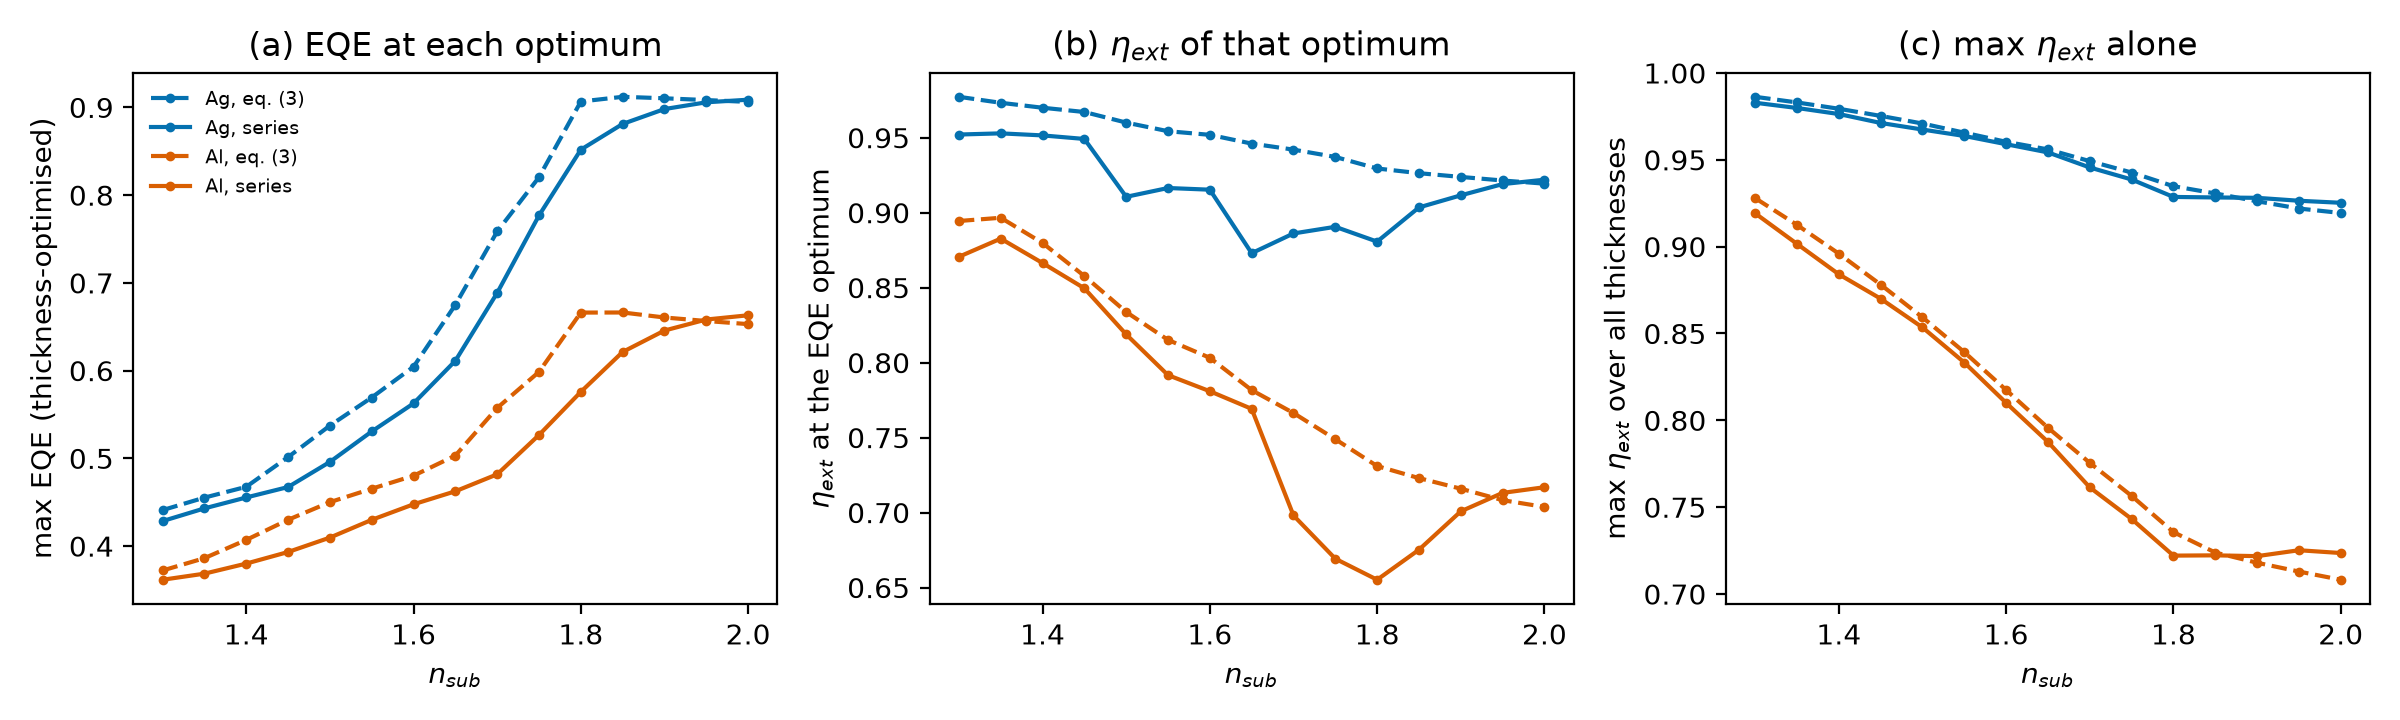

The table this chart was drawn from, first rows:
reflector, n_sub, method, d_ETL, d_HTL, eta_sub, eta_ext, EQE, eta_ext_other_method_at_same_d, Psub_beyond70, max_eta_ext_any_d
Ag, 1.3, eq3, 218.0, 104.0, 0.4513, 0.9773, 0.441, 0.9489, 0.111, 0.9863
Ag, 1.3, series, 220.0, 100.0, 0.4501, 0.9521, 0.4285, 0.9774, 0.1087, 0.9828
Ag, 1.35, eq3, 222.0, 116.0, 0.4677, 0.9733, 0.4552, 0.9412, 0.1199, 0.983
Ag, 1.35, series, 222.0, 108.0, 0.4649, 0.9529, 0.443, 0.9736, 0.1078, 0.9798
Ag, 1.4, eq3, 228.0, 128.0, 0.482, 0.97, 0.4676, 0.9337, 0.131, 0.9794
Ag, 1.4, series, 226.0, 116.0, 0.4786, 0.9515, 0.4554, 0.97, 0.109, 0.9764
Ag, 1.45, eq3, 84.0, 200.0, 0.5185, 0.9671, 0.5014, 0.8548, 0.3296, 0.9753
Ag, 1.45, series, 228.0, 128.0, 0.4923, 0.9492, 0.4673, 0.9667, 0.1126, 0.9712
Ag, 1.5, eq3, 88.0, 220.0, 0.5597, 0.9601, 0.5373, 0.8609, 0.3125, 0.9709
Ag, 1.5, series, 82.0, 208.0, 0.5446, 0.9106, 0.4959, 0.9631, 0.2633, 0.9674
Ag, 1.55, eq3, 94.0, 248.0, 0.5966, 0.9543, 0.5694, 0.8535, 0.3099, 0.9656
Ag, 1.55, series, 86.0, 224.0, 0.579, 0.9165, 0.5306, 0.957, 0.2385, 0.9637
Ag, 1.6, eq3, 102.0, 284.0, 0.6349, 0.9519, 0.6044, 0.8512, 0.3144, 0.9604
Ag, 1.6, series, 94.0, 244.0, 0.6147, 0.9153, 0.5626, 0.9516, 0.2362, 0.959
Ag, 1.65, eq3, 198.0, 260.0, 0.7134, 0.9461, 0.675, 0.8419, 0.3199, 0.956
Ag, 1.65, series, 208.0, 232.0, 0.7001, 0.873, 0.6112, 0.9477, 0.2845, 0.9543
Ag, 1.7, eq3, 204.0, 364.0, 0.8053, 0.942, 0.7586, 0.8356, 0.3308, 0.9492
Ag, 1.7, series, 206.0, 284.0, 0.7771, 0.8861, 0.6886, 0.9413, 0.2953, 0.9456
Ag, 1.75, eq3, 216.0, 420.0, 0.8755, 0.9372, 0.8204, 0.8864, 0.2913, 0.9427
Ag, 1.75, series, 210.0, 408.0, 0.8723, 0.8906, 0.7769, 0.938, 0.2893, 0.9387
Ag, 1.8, eq3, 370.0, 200.0, 0.9755, 0.9295, 0.9067, 0.8421, 0.3536, 0.9348
Ag, 1.8, series, 224.0, 392.0, 0.9672, 0.8807, 0.8518, 0.9285, 0.2703, 0.9286
Ag, 1.85, eq3, 390.0, 188.0, 0.9846, 0.9263, 0.9121, 0.8933, 0.2551, 0.9306
Ag, 1.85, series, 240.0, 344.0, 0.9753, 0.9035, 0.8812, 0.9263, 0.1566, 0.9283
Ag, 1.9, eq3, 394.0, 184.0, 0.9854, 0.9238, 0.9104, 0.9109, 0.06219, 0.9261
Ag, 1.9, series, 376.0, 208.0, 0.9853, 0.9116, 0.8981, 0.9238, 0.05317, 0.9281
Ag, 1.95, eq3, 394.0, 184.0, 0.9858, 0.9215, 0.9084, 0.9186, 0.01465, 0.922
Ag, 1.95, series, 376.0, 204.0, 0.9856, 0.9191, 0.9058, 0.9215, 0.01161, 0.9264
Ag, 2.0, eq3, 380.0, 56.0, 0.9858, 0.9194, 0.9063, 0.9197, 0.03351, 0.9194
Ag, 2.0, series, 374.0, 208.0, 0.9857, 0.922, 0.9088, 0.9191, 0.003454, 0.9253
Al, 1.3, eq3, 230.0, 108.0, 0.4161, 0.8944, 0.3722, 0.8689, 0.0935, 0.9279
Al, 1.3, series, 230.0, 104.0, 0.4154, 0.8706, 0.3616, 0.8944, 0.09123, 0.9192
Al, 1.35, eq3, 78.0, 168.0, 0.4308, 0.8966, 0.3862, 0.7647, 0.2806, 0.9125
Al, 1.35, series, 70.0, 124.0, 0.4176, 0.8827, 0.3686, 0.8852, 0.06, 0.9016
Al, 1.4, eq3, 78.0, 188.0, 0.4627, 0.8798, 0.4071, 0.7493, 0.2819, 0.896
Al, 1.4, series, 72.0, 136.0, 0.4387, 0.8664, 0.3801, 0.8745, 0.06781, 0.8841
Al, 1.45, eq3, 82.0, 204.0, 0.5013, 0.8578, 0.43, 0.7398, 0.2694, 0.8781
Al, 1.45, series, 76.0, 148.0, 0.4629, 0.8496, 0.3933, 0.864, 0.07776, 0.87
Al, 1.5, eq3, 82.0, 228.0, 0.5398, 0.8338, 0.4501, 0.7344, 0.2429, 0.8593
Al, 1.5, series, 78.0, 180.0, 0.5003, 0.8188, 0.4097, 0.8516, 0.1145, 0.8535
Al, 1.55, eq3, 86.0, 256.0, 0.5709, 0.8151, 0.4654, 0.7226, 0.2336, 0.8393
Al, 1.55, series, 80.0, 208.0, 0.5431, 0.7917, 0.4299, 0.8287, 0.1323, 0.8333
Al, 1.6, eq3, 92.0, 292.0, 0.5979, 0.8032, 0.4802, 0.7144, 0.2307, 0.8175
Al, 1.6, series, 84.0, 220.0, 0.5732, 0.7809, 0.4476, 0.8089, 0.1138, 0.81
Al, 1.65, eq3, 220.0, 240.0, 0.6437, 0.7817, 0.5032, 0.6728, 0.259, 0.7957
Al, 1.65, series, 86.0, 236.0, 0.6013, 0.7692, 0.4625, 0.7901, 0.09758, 0.7876
Al, 1.7, eq3, 226.0, 344.0, 0.7274, 0.7664, 0.5575, 0.6427, 0.2932, 0.7755
Al, 1.7, series, 230.0, 232.0, 0.6902, 0.6981, 0.4818, 0.7691, 0.2331, 0.7614
Al, 1.75, eq3, 238.0, 420.0, 0.7992, 0.7489, 0.5986, 0.6555, 0.2756, 0.7565
Al, 1.75, series, 232.0, 360.0, 0.787, 0.6692, 0.5267, 0.7522, 0.2667, 0.7432
Al, 1.8, eq3, 400.0, 164.0, 0.9113, 0.731, 0.6662, 0.6174, 0.3304, 0.7356
Al, 1.8, series, 238.0, 356.0, 0.8788, 0.6552, 0.5758, 0.7305, 0.2543, 0.7221
Al, 1.85, eq3, 410.0, 156.0, 0.9215, 0.723, 0.6663, 0.6724, 0.2466, 0.7239
Al, 1.85, series, 394.0, 192.0, 0.9201, 0.6752, 0.6213, 0.723, 0.2369, 0.7223
Al, 1.9, eq3, 410.0, 144.0, 0.9227, 0.7159, 0.6606, 0.6993, 0.07698, 0.718
Al, 1.9, series, 400.0, 172.0, 0.9213, 0.7008, 0.6457, 0.7164, 0.06401, 0.7218
Al, 1.95, eq3, 410.0, 72.0, 0.927, 0.7083, 0.6566, 0.7074, 0.05445, 0.7129
Al, 1.95, series, 404.0, 136.0, 0.923, 0.7131, 0.6582, 0.7104, 0.02634, 0.7252
Al, 2.0, eq3, 410.0, 64.0, 0.9279, 0.7038, 0.653, 0.7135, 0.03304, 0.7082
Al, 2.0, series, 406.0, 104.0, 0.9249, 0.7169, 0.6631, 0.7051, 0.01819, 0.7236
